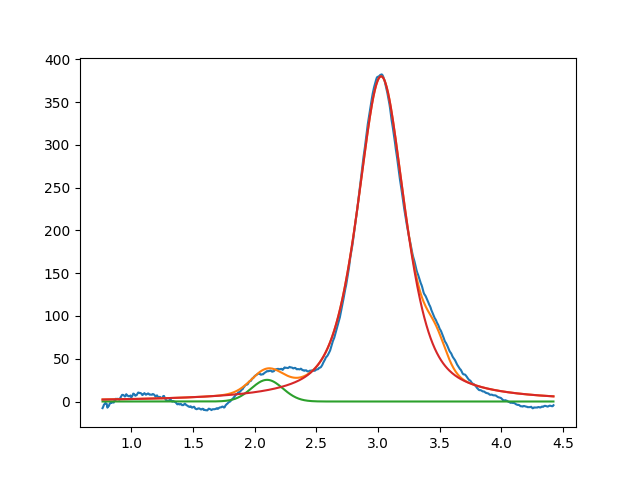

Source data for this figure (header and first rows):
2.099999999999999645e+00, 2.530438080093088971e+01, 2.999999999990516364e-01, 9.999999999972973841e-01
3.024905347268993516e+00, 3.799930509594763635e+02, 4.567343243830461752e-01, 3.928626605093866186e-01
3.468071787424095831e+00, 2.999999999999999645e+01, 1.999999999999999833e-01, 9.999999999999785727e-01
